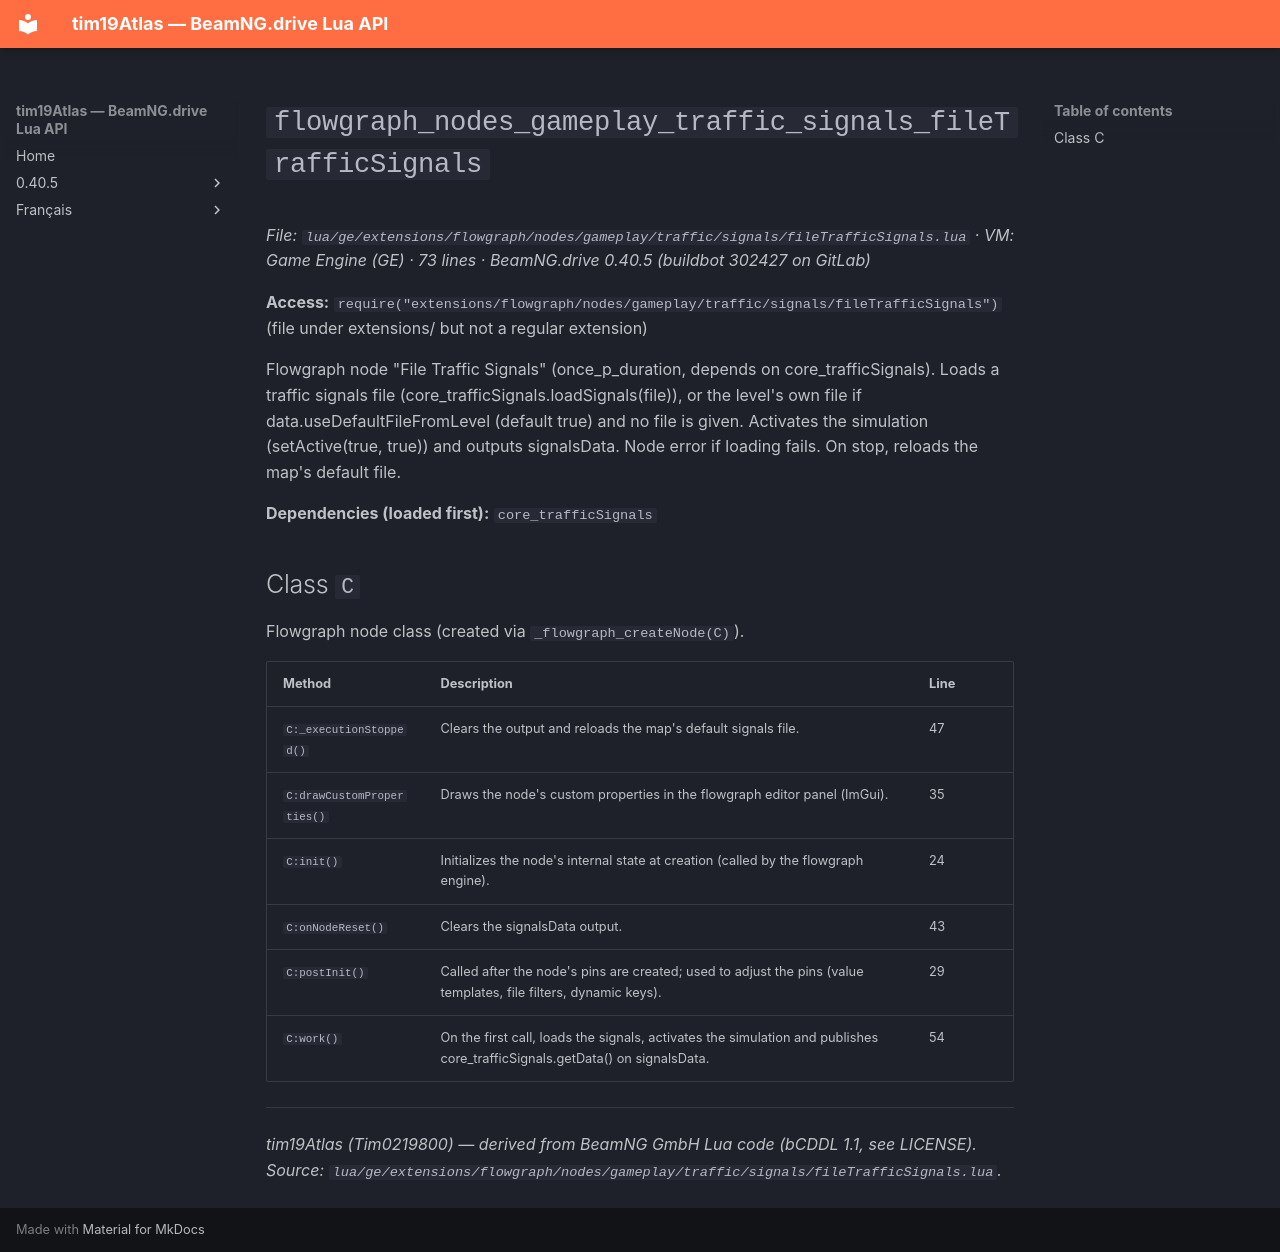

repository: Tim0219800/beamng-lua-atlas · page: 0.40.5/ge/extensions/flowgraph/nodes/gameplay/traffic/signals/fileTrafficSignals.html · generator: mkdocs

# `flowgraph_nodes_gameplay_traffic_signals_fileTrafficSignals`

*File: `lua/ge/extensions/flowgraph/nodes/gameplay/traffic/signals/fileTrafficSignals.lua` · VM: Game Engine (GE) · 73 lines · BeamNG.drive 0.40.5 (buildbot 302427 on GitLab)*

**Access:** `require("extensions/flowgraph/nodes/gameplay/traffic/signals/fileTrafficSignals")` (file under extensions/ but not a regular extension)

Flowgraph node "File Traffic Signals" (once_p_duration, depends on core_trafficSignals). Loads a traffic signals file (core_trafficSignals.loadSignals(file)), or the level's own file if data.useDefaultFileFromLevel (default true) and no file is given. Activates the simulation (setActive(true, true)) and outputs signalsData. Node error if loading fails. On stop, reloads the map's default file.

**Dependencies (loaded first):** `core_trafficSignals`

## Class `C`

Flowgraph node class (created via `_flowgraph_createNode(C)`).

| Method | Description | Line |
|---|---|---|
| `C:_executionStopped()` | Clears the output and reloads the map's default signals file. | 47 |
| `C:drawCustomProperties()` | Draws the node's custom properties in the flowgraph editor panel (ImGui). | 35 |
| `C:init()` | Initializes the node's internal state at creation (called by the flowgraph engine). | 24 |
| `C:onNodeReset()` | Clears the signalsData output. | 43 |
| `C:postInit()` | Called after the node's pins are created; used to adjust the pins (value templates, file filters, dynamic keys). | 29 |
| `C:work()` | On the first call, loads the signals, activates the simulation and publishes core_trafficSignals.getData() on signalsData. | 54 |

---
*tim19Atlas (Tim0219800) — derived from BeamNG GmbH Lua code (bCDDL 1.1, see LICENSE). Source: `lua/ge/extensions/flowgraph/nodes/gameplay/traffic/signals/fileTrafficSignals.lua`.*
